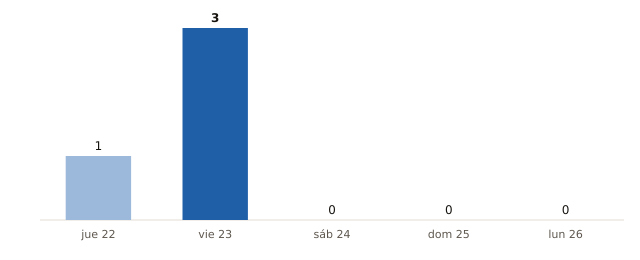

The table this chart was drawn from, first rows:
fecha, municipios_prob_90_o_mas
2026-10-22, 1
2026-10-23, 3
2026-10-24, 0
2026-10-25, 0
2026-10-26, 0
